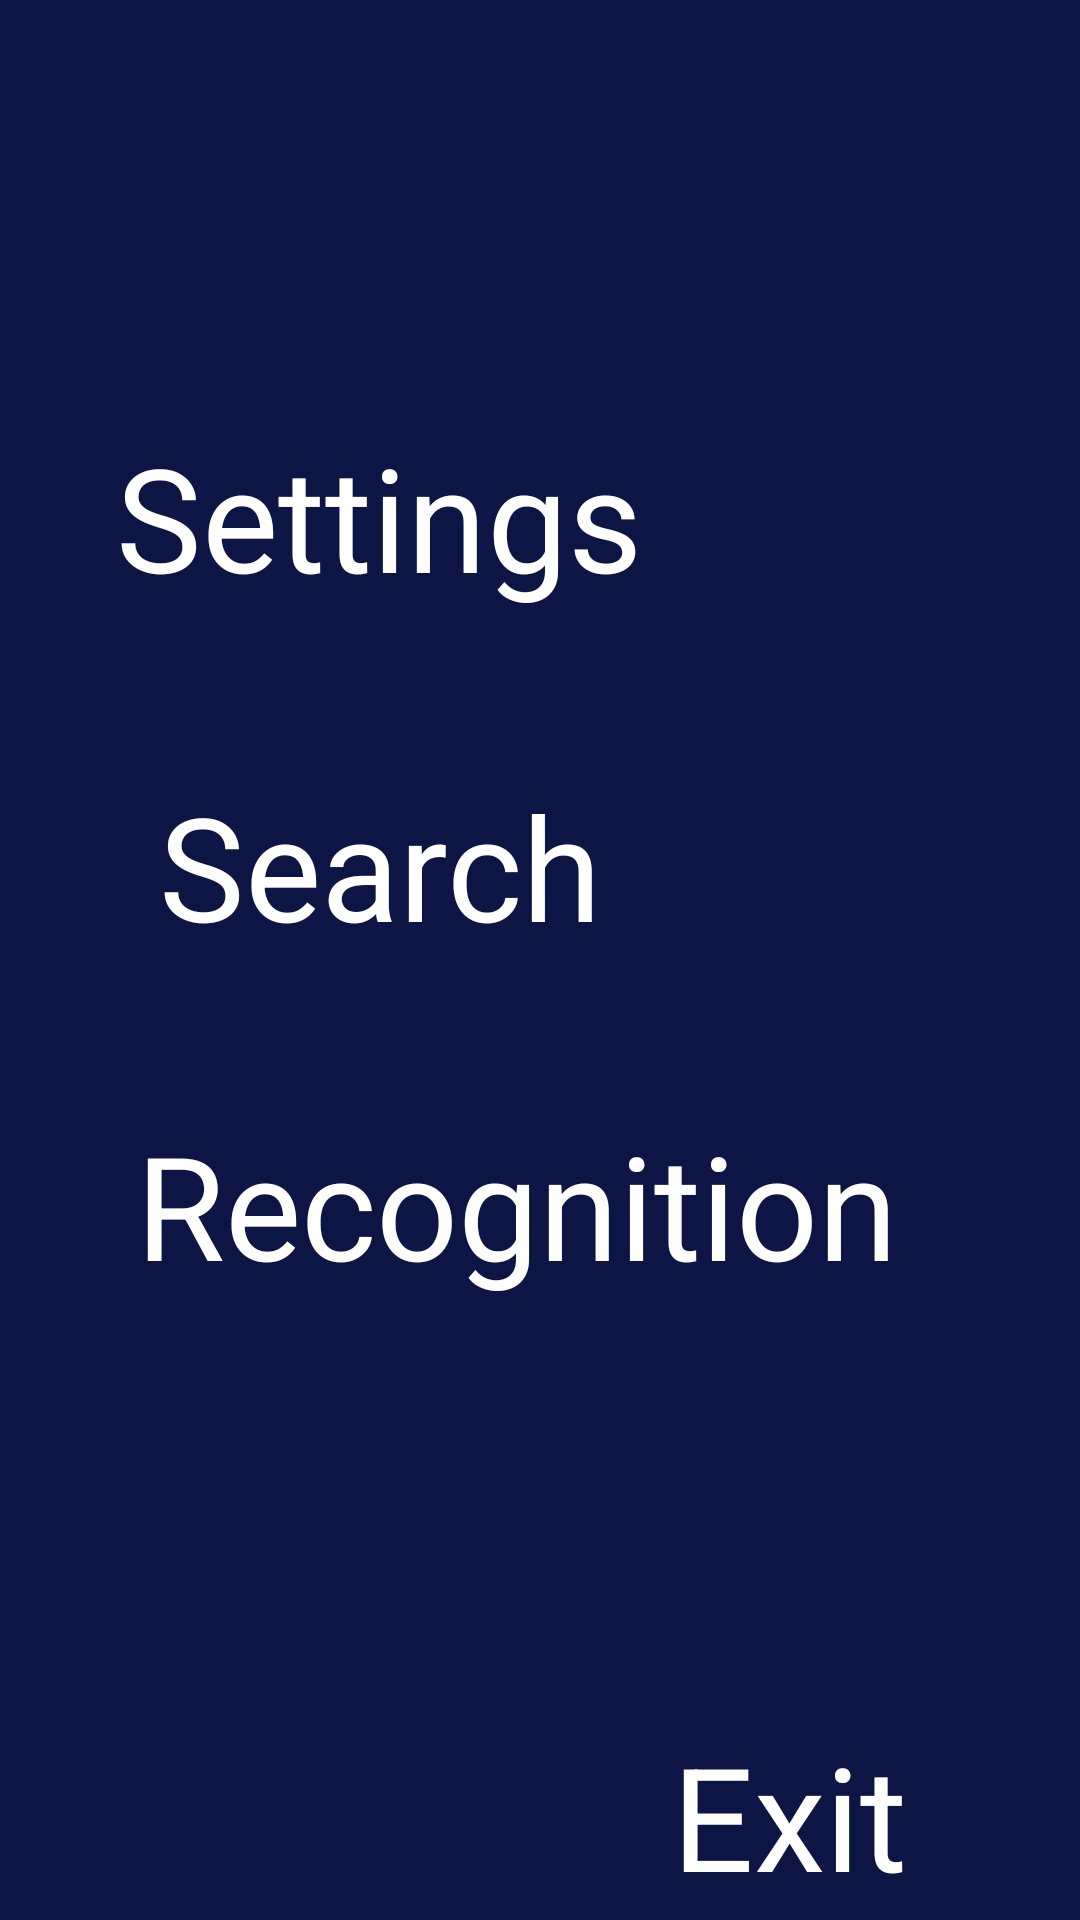

Android layout source for this screen:
<!-- AndroidManifest.xml: application theme Theme.ISee -->
<!-- res/layout/activity_features.xml -->
<?xml version="1.0" encoding="utf-8"?>
<androidx.constraintlayout.widget.ConstraintLayout xmlns:android="http://schemas.android.com/apk/res/android"
    xmlns:app="http://schemas.android.com/apk/res-auto"
    xmlns:tools="http://schemas.android.com/tools"
    android:layout_width="match_parent"
    android:layout_height="match_parent"
    tools:context=".featuresActivity"
    android:background="@drawable/background3"
    >


    <TextView
        android:id="@+id/settings"
        android:layout_width="wrap_content"
        android:layout_height="wrap_content"
        android:layout_marginStart="184dp"
        android:layout_marginTop="140dp"
        android:layout_marginEnd="169dp"
        android:text="Settings"
        android:textColor="@color/white"
        android:textSize="48sp"
        app:layout_constraintEnd_toEndOf="parent"
        app:layout_constraintHorizontal_bias="0.864"
        app:layout_constraintStart_toStartOf="parent"
        app:layout_constraintTop_toTopOf="parent" />

    <TextView
        android:id="@+id/recognize"
        android:layout_width="wrap_content"
        android:layout_height="wrap_content"
        android:layout_marginTop="52dp"
        android:text="Recognition"
        android:textColor="@color/white"
        android:textSize="48sp"
        app:layout_constraintEnd_toEndOf="parent"
        app:layout_constraintHorizontal_bias="0.429"
        app:layout_constraintStart_toStartOf="parent"
        app:layout_constraintTop_toBottomOf="@+id/search" />

    <TextView
        android:id="@+id/search"
        android:layout_width="164dp"
        android:layout_height="61dp"
        android:layout_marginTop="52dp"
        android:text="Search"
        android:textColor="@color/white"

        android:textSize="48sp"
        app:layout_constraintEnd_toEndOf="parent"
        app:layout_constraintHorizontal_bias="0.271"
        app:layout_constraintStart_toStartOf="parent"
        app:layout_constraintTop_toBottomOf="@+id/settings" />

    <TextView
        android:id="@+id/exit"
        android:layout_width="94dp"
        android:layout_height="57dp"
        android:text="Exit"
        android:textSize="48sp"
        app:layout_constraintBottom_toBottomOf="parent"
        app:layout_constraintEnd_toEndOf="parent"
        android:textColor="@color/white"

        app:layout_constraintHorizontal_bias="0.842"
        app:layout_constraintStart_toStartOf="parent"
        app:layout_constraintTop_toBottomOf="@+id/recognize"
        app:layout_constraintVertical_bias="0.933" />

</androidx.constraintlayout.widget.ConstraintLayout>
<!-- resources referenced by this layout -->
<resources>
  <!-- drawable background3: png bitmap (drawable, 419 bytes) -->
  <style name="Theme.ISee" parent="Base.Theme.ISee" />
  <style name="Base.Theme.ISee" parent="Theme.Material3.DayNight.NoActionBar">
          
          
      </style>
  <!-- not gathered from this repository: default colours our renderer supplied (Android Studio template values) -->
  <color name="white">#FFFFFFFF</color>
</resources>
